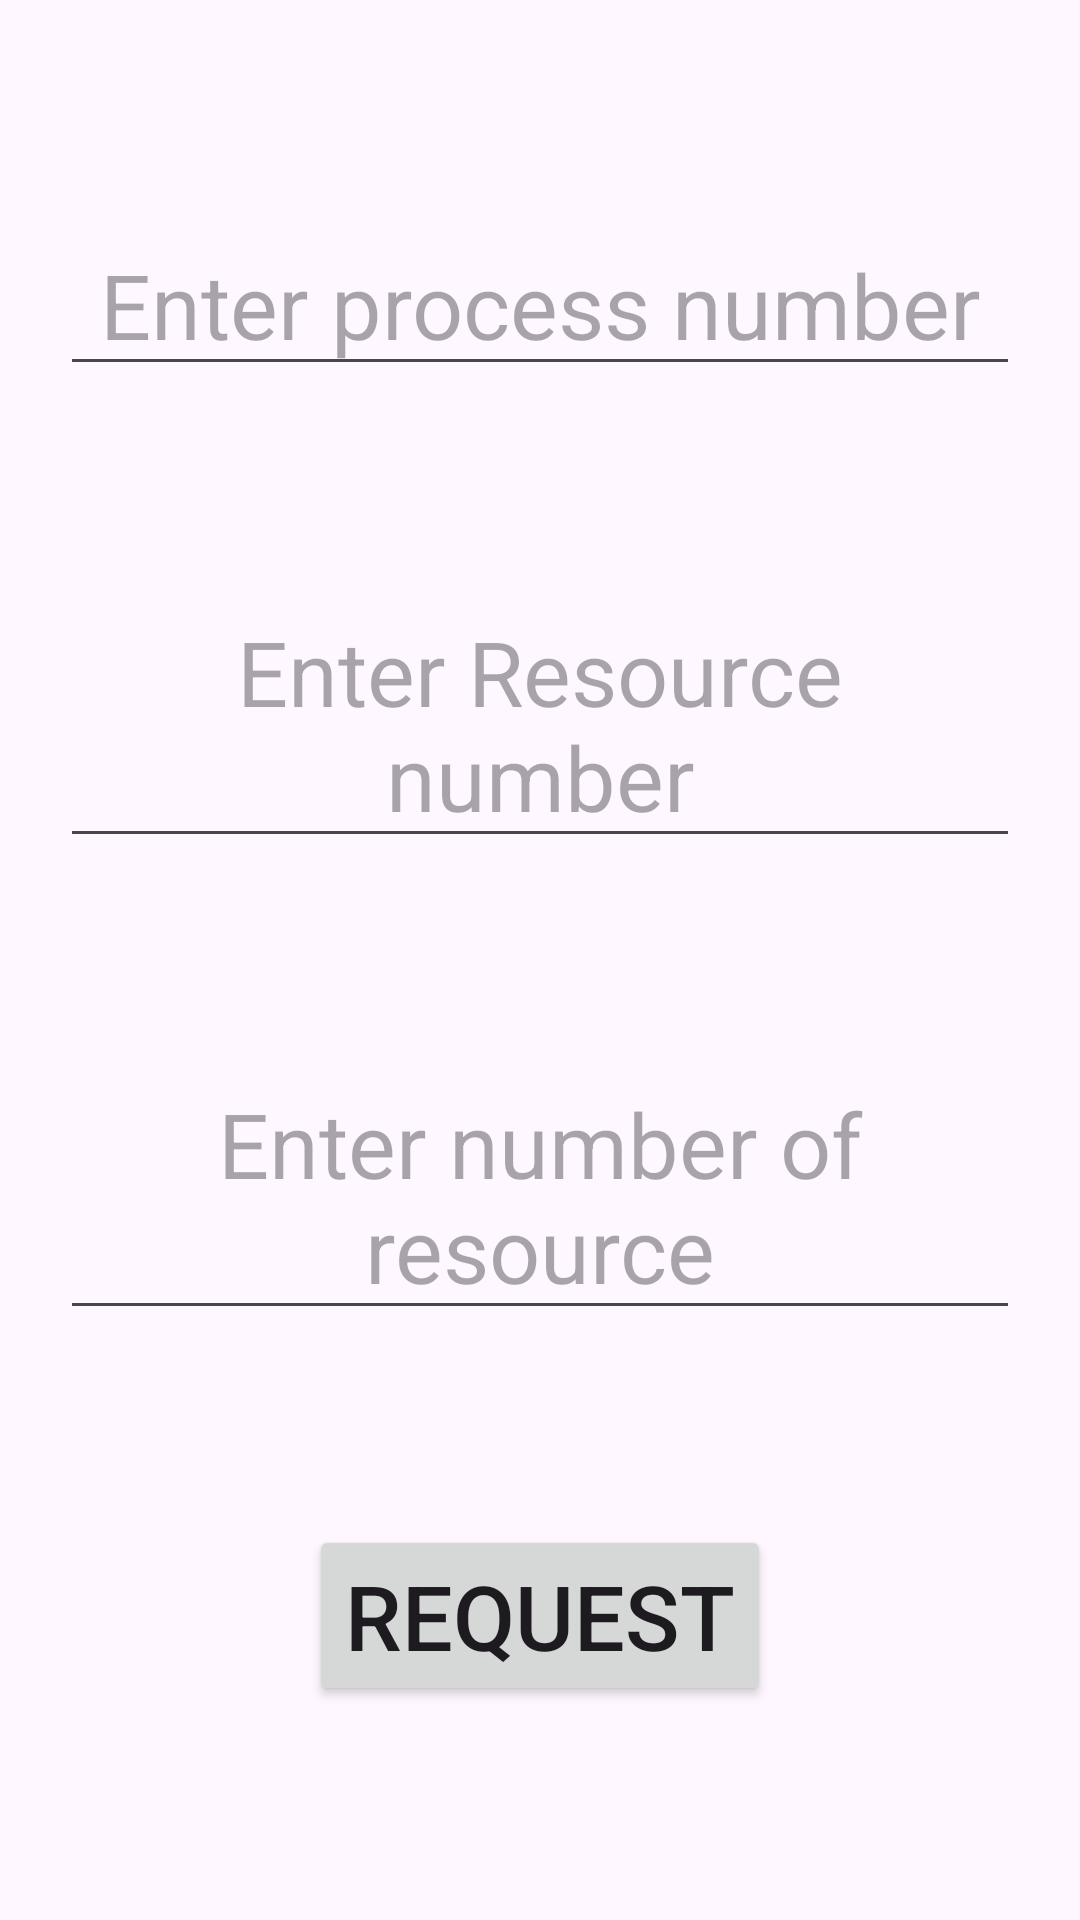

Android layout source for this screen:
<!-- AndroidManifest.xml: application theme Theme.Banker -->
<!-- res/layout/activity_request.xml -->
<?xml version="1.0" encoding="utf-8"?>
<LinearLayout
    xmlns:android="http://schemas.android.com/apk/res/android"
    xmlns:tools="http://schemas.android.com/tools"
    xmlns:app="http://schemas.android.com/apk/res-auto"
    android:layout_width="match_parent"
    android:layout_height="match_parent"
    android:orientation="vertical"
    android:gravity="center"
    tools:context=".activity_request">
  <EditText
      android:id="@+id/procNum"
      android:layout_width="match_parent"
      android:layout_height="wrap_content"
      android:hint="Enter process number"
      android:layout_margin="20dp"
      android:gravity="center"
      android:textSize="30dp"
      android:autofillHints=""
      tools:ignore="VisualLintTextFieldSize" />
  <Space
      android:layout_width="0dp"
      android:layout_height="25dp"/>
  <EditText
      android:id="@+id/resNum"
      android:layout_width="match_parent"
      android:layout_height="wrap_content"
      android:hint="Enter Resource number"
      android:layout_margin="20dp"
      android:gravity="center"
      android:textSize="30dp"
      tools:ignore="VisualLintTextFieldSize" />
  <Space
      android:layout_width="0dp"
      android:layout_height="25dp"/>
  <EditText
      android:id="@+id/numRes"
      android:layout_width="match_parent"
      android:layout_height="wrap_content"
      android:hint="Enter number of resource"
      android:layout_margin="20dp"
      android:gravity="center"
      android:textSize="30dp"
      tools:ignore="VisualLintTextFieldSize" />
  <Space
      android:layout_width="0dp"
      android:layout_height="25dp"/>
  <Button
      android:id="@+id/request"
      android:layout_width="wrap_content"
      android:layout_height="wrap_content"
      android:text="Request"
      android:layout_margin="20dp"
      android:textSize="30dp"/>

</LinearLayout>
<!-- resources referenced by this layout -->
<resources>
  <style name="Theme.Banker" parent="Base.Theme.Banker" />
  <style name="Base.Theme.Banker" parent="Theme.Material3.DayNight.NoActionBar">
          
          
      </style>
</resources>
